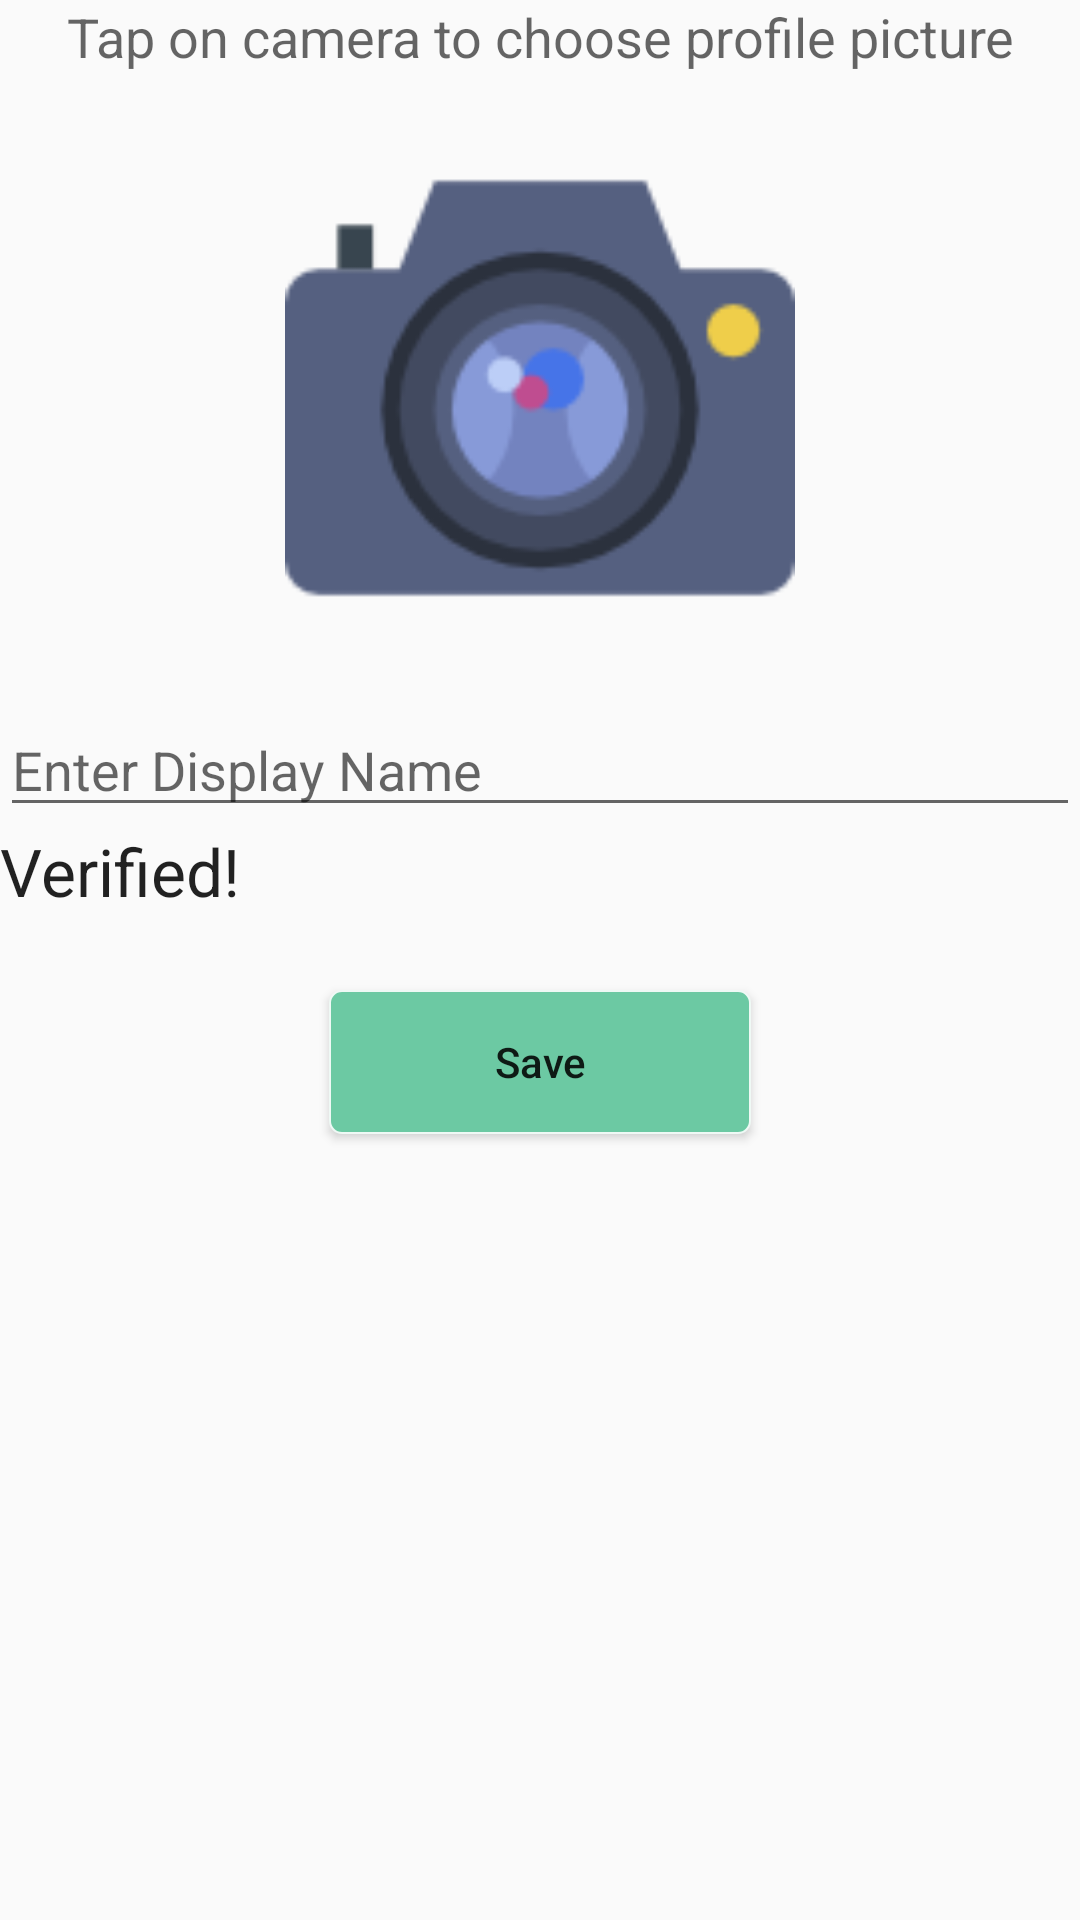

Android layout source for this screen:
<!-- AndroidManifest.xml: application theme AppTheme -->
<!-- res/layout/activity_profile.xml -->
<?xml version="1.0" encoding="utf-8"?>
<LinearLayout xmlns:android="http://schemas.android.com/apk/res/android"
    xmlns:tools="http://schemas.android.com/tools"
    android:layout_width="match_parent"
    android:layout_height="match_parent"
    android:orientation="vertical"
    >




    <TextView
        android:layout_width="match_parent"
        android:layout_height="wrap_content"
        android:text="Tap on camera to choose profile picture"
        android:textAlignment="center"
        android:textAppearance="@style/Base.TextAppearance.AppCompat.Medium" />

    <RelativeLayout
        android:layout_width="match_parent"
        android:layout_height="wrap_content">

        <ImageView
            android:id="@+id/imageView"
            android:layout_width="170dp"
            android:layout_height="170dp"
            android:layout_centerHorizontal="true"
            android:layout_margin="20dp"
            android:background="@drawable/icon_camera"
            android:scaleType="centerCrop" />



        <ProgressBar
            android:id="@+id/progressbar"
            android:layout_width="wrap_content"
            android:layout_height="wrap_content"
            android:layout_centerHorizontal="true"
            android:layout_centerVertical="true"
            android:visibility="gone" />


    </RelativeLayout>

    <EditText
        android:id="@+id/editTextDisplayName"
        android:layout_width="match_parent"
        android:layout_height="wrap_content"
        android:allowUndo="true"
        android:hint="Enter Display Name" />


    <TextView
        android:text="Verified!"
        android:layout_width="match_parent"
        android:layout_height="wrap_content"
        android:id="@+id/textViewverified"
        android:textAppearance="@style/Base.TextAppearance.AppCompat.Large"
        />
    <Button
        android:id="@+id/buttonSave"
        android:layout_width="wrap_content"
        android:layout_height="wrap_content"
        android:layout_gravity="center"
        android:layout_marginTop="25dp"
        android:background="@drawable/rounded_button_solid"
        android:paddingLeft="55dp"
        android:paddingRight="55dp"
        android:text="Save"
        android:textAllCaps="false" />


</LinearLayout>
<!-- resources referenced by this layout -->
<resources>
  <!-- drawable icon_camera: png bitmap (drawable, 6323 bytes) -->
  <!-- drawable rounded_button_solid (drawable) -->
  <?xml version="1.0" encoding="utf-8"?>
  <shape xmlns:android="http://schemas.android.com/apk/res/android"
      android:shape="rectangle">
  
      <corners android:radius="4dp" />
      <stroke android:width="2px" android:color="#eff9f5" />
      <solid android:color="#6cc9a3" />
  
  </shape>
  <style name="AppTheme" parent="Base.Theme.AppCompat.Light.DarkActionBar">
          
          <item name="colorPrimary">@color/colorPrimary</item>
          <item name="colorPrimaryDark">@color/colorPrimaryDark</item>
          <item name="colorAccent">@color/colorAccent</item>
          <item name="windowNoTitle">true</item>
          <item name="windowActionBar">true</item>
      </style>
  <color name="colorPrimary">#597db7</color>
  <color name="colorPrimaryDark">#264c89</color>
  <color name="colorAccent">#0b6ca0</color>
</resources>
